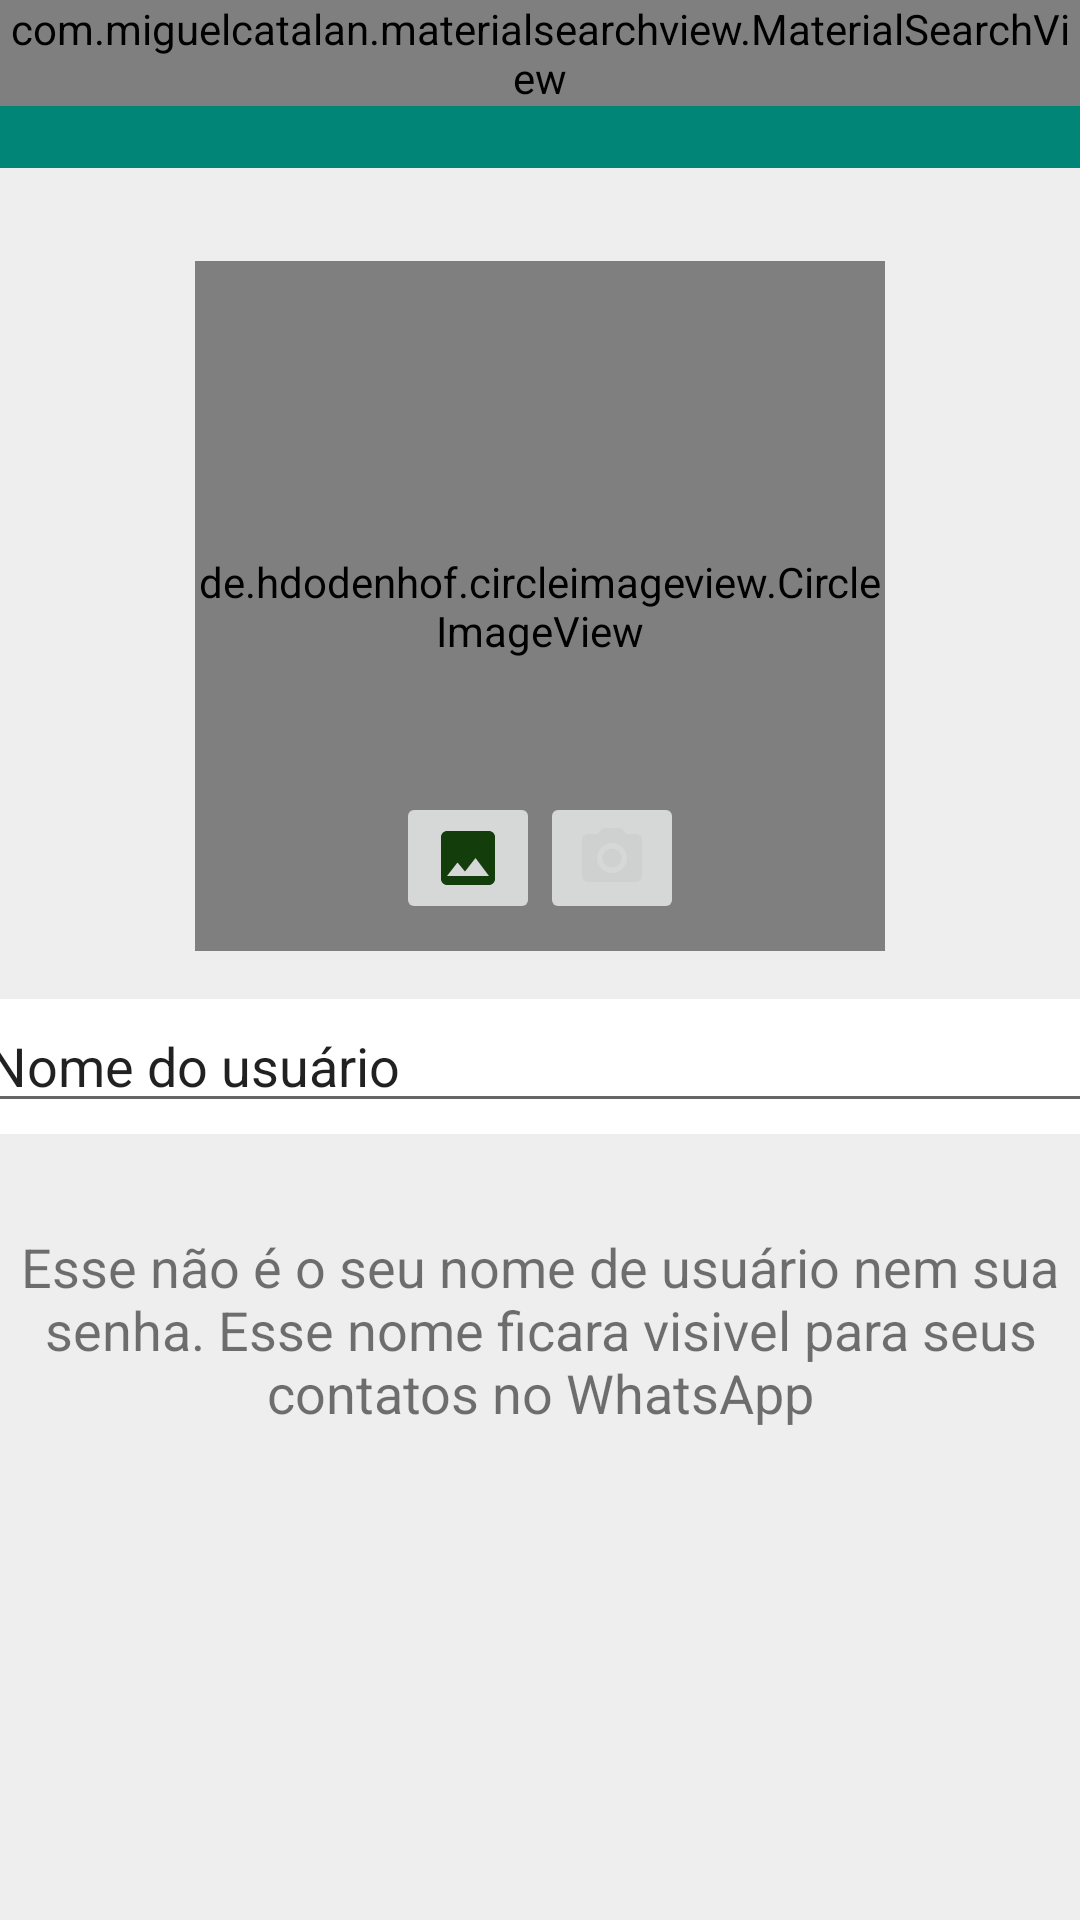

Android layout source for this screen:
<!-- AndroidManifest.xml: application theme AppTheme -->
<!-- res/layout/activity_ajuste.xml -->
<?xml version="1.0" encoding="utf-8"?>
<androidx.constraintlayout.widget.ConstraintLayout xmlns:android="http://schemas.android.com/apk/res/android"
    xmlns:app="http://schemas.android.com/apk/res-auto"
    xmlns:tools="http://schemas.android.com/tools"
    android:layout_width="match_parent"
    android:layout_height="match_parent"
    android:background="@color/cinza_claro"
    android:orientation="vertical"
    tools:context=".activity.AjusteActivity">

    <include
        android:id="@+id/include2"
        layout="@layout/toobar" />

    <de.hdodenhof.circleimageview.CircleImageView
        android:id="@+id/circleImagemViewFotoPerfil"
        android:layout_width="230dp"
        android:layout_height="230dp"
        android:layout_marginBottom="16dp"
        android:src="@drawable/padrao"
        app:layout_constraintBottom_toTopOf="@+id/linearLayout"
        app:layout_constraintEnd_toEndOf="parent"
        app:layout_constraintHorizontal_bias="0.5"
        app:layout_constraintStart_toStartOf="parent"
        app:layout_constraintTop_toBottomOf="@+id/include2"
        app:layout_constraintVertical_bias="0.16000003"
        app:layout_constraintVertical_chainStyle="packed"
        app:layout_editor_absoluteX="144dp"
        app:layout_editor_absoluteY="89dp" />

    <LinearLayout
        android:id="@+id/linearLayout"
        android:layout_width="409dp"
        android:layout_height="45dp"
        android:layout_marginStart="24dp"
        android:layout_marginLeft="24dp"
        android:layout_marginEnd="24dp"
        android:layout_marginRight="24dp"
        android:background="@color/colorTextLogin"
        android:paddingLeft="16dp"
        android:paddingTop="0dp"
        android:paddingRight="16dp"
        android:paddingBottom="0dp"
        app:layout_constraintBottom_toTopOf="@+id/textView4"
        app:layout_constraintEnd_toEndOf="parent"
        app:layout_constraintHorizontal_bias="0.5"
        app:layout_constraintStart_toStartOf="parent"
        app:layout_constraintTop_toBottomOf="@+id/circleImagemViewFotoPerfil">

        <EditText
            android:id="@+id/editTextNomeUsuarioAjuste"
            android:layout_width="wrap_content"
            android:layout_height="wrap_content"
            android:layout_weight="1"
            android:ems="10"
            android:inputType="textPersonName"
            android:text="@string/usuario_text" />

        <ImageView
            android:id="@+id/imageViewSalvaNome"
            android:layout_width="wrap_content"
            android:layout_height="wrap_content"
            android:layout_gravity="center_vertical"
            android:background="@drawable/ic_edit_verde_24dp" />
    </LinearLayout>

    <TextView
        android:id="@+id/textView4"
        android:layout_width="wrap_content"
        android:layout_height="wrap_content"
        android:layout_marginStart="24dp"
        android:layout_marginLeft="24dp"
        android:layout_marginTop="32dp"
        android:layout_marginEnd="24dp"
        android:layout_marginRight="24dp"
        android:gravity="center"
        android:text="@string/text_ajuste"
        android:textAlignment="center"
        android:textSize="18sp"
        app:layout_constraintBottom_toBottomOf="parent"
        app:layout_constraintEnd_toEndOf="parent"
        app:layout_constraintHorizontal_bias="0.5"
        app:layout_constraintStart_toStartOf="parent"
        app:layout_constraintTop_toBottomOf="@+id/linearLayout" />

    <ImageButton
        android:id="@+id/imageButtonCamera"
        android:layout_width="wrap_content"
        android:layout_height="wrap_content"
        app:layout_constraintBottom_toBottomOf="@+id/circleImagemViewFotoPerfil"
        app:layout_constraintEnd_toEndOf="parent"
        app:layout_constraintHorizontal_bias="0.5"
        app:layout_constraintStart_toEndOf="@+id/imageButtonGaleria"
        app:layout_constraintTop_toTopOf="@+id/circleImagemViewFotoPerfil"
        app:layout_constraintVertical_bias="0.95"
        app:srcCompat="@drawable/ic_camera_cinza_24dp" />

    <ImageButton
        android:id="@+id/imageButtonGaleria"
        android:layout_width="wrap_content"
        android:layout_height="wrap_content"
        app:layout_constraintBottom_toBottomOf="@+id/circleImagemViewFotoPerfil"
        app:layout_constraintEnd_toStartOf="@+id/imageButtonCamera"
        app:layout_constraintHorizontal_bias="0.5"
        app:layout_constraintHorizontal_chainStyle="packed"
        app:layout_constraintStart_toStartOf="parent"
        app:layout_constraintTop_toTopOf="@+id/circleImagemViewFotoPerfil"
        app:layout_constraintVertical_bias="0.95"
        app:srcCompat="@drawable/ic_photo_cinza_24dp" />

</androidx.constraintlayout.widget.ConstraintLayout>
<!-- res/layout/toobar.xml (included above) -->
<?xml version="1.0" encoding="utf-8"?>
<FrameLayout
    xmlns:android="http://schemas.android.com/apk/res/android"
    android:layout_width="match_parent"
    android:layout_height="wrap_content">

    <androidx.appcompat.widget.Toolbar
        android:id="@+id/toolbarPrincipal"
        android:layout_width="match_parent"
        android:layout_height="?attr/actionBarSize"
        android:background="@color/colorPrimary"
        android:theme="@style/Toolbar">

    </androidx.appcompat.widget.Toolbar>

    <com.miguelcatalan.materialsearchview.MaterialSearchView
        android:id="@+id/materialSearchPrincipal"
        android:layout_width="match_parent"
        android:layout_height="wrap_content" />

</FrameLayout>
<!-- resources referenced by this layout -->
<resources>
  <color name="cinza_claro">#EEEEEE</color>
  <color name="colorPrimary">#008577</color>
  <color name="colorTextLogin">#FFFFFF</color>
  <!-- drawable ic_camera_cinza_24dp (drawable) -->
  <vector xmlns:android="http://schemas.android.com/apk/res/android"
      android:width="24dp"
      android:height="24dp"
      android:tint="#cccc"
      android:viewportWidth="24.0"
      android:viewportHeight="24.0">
      <path
          android:fillColor="#cccc"
          android:pathData="M12,12m-3.2,0a3.2,3.2 0,1 1,6.4 0a3.2,3.2 0,1 1,-6.4 0" />
      <path
          android:fillColor="#CCCC"
          android:pathData="M9,2L7.17,4L4,4c-1.1,0 -2,0.9 -2,2v12c0,1.1 0.9,2 2,2h16c1.1,0 2,-0.9 2,-2L22,6c0,-1.1 -0.9,-2 -2,-2h-3.17L15,2L9,2zM12,17c-2.76,0 -5,-2.24 -5,-5s2.24,-5 5,-5 5,2.24 5,5 -2.24,5 -5,5z" />
  </vector>
  <!-- drawable ic_photo_cinza_24dp (drawable) -->
  <vector xmlns:android="http://schemas.android.com/apk/res/android"
      android:width="24dp"
      android:height="24dp"
      android:tint="#133D0B"
      android:viewportWidth="24.0"
      android:viewportHeight="24.0">
      <path
          android:fillColor="#133D0B"
          android:pathData="M21,19V5c0,-1.1 -0.9,-2 -2,-2H5c-1.1,0 -2,0.9 -2,2v14c0,1.1 0.9,2 2,2h14c1.1,0 2,-0.9 2,-2zM8.5,13.5l2.5,3.01L14.5,12l4.5,6H5l3.5,-4.5z" />
  </vector>
  <string name="text_ajuste">Esse não é o seu nome de usuário nem sua senha. Esse nome ficara visivel para seus contatos no WhatsApp</string>
  <string name="usuario_text">Nome do usuário</string>
  <style name="Toolbar" parent="Theme.AppCompat.NoActionBar">
  
      </style>
  <style name="AppTheme" parent="Theme.AppCompat.Light.NoActionBar">
          
          <item name="colorPrimary">@color/colorPrimary</item>
          <item name="colorPrimaryDark">@color/colorPrimaryDark</item>
          <item name="colorAccent">@color/colorAccent</item>
  
      </style>
  <color name="colorPrimaryDark">#00574B</color>
  <color name="colorAccent">#000000</color>
</resources>
